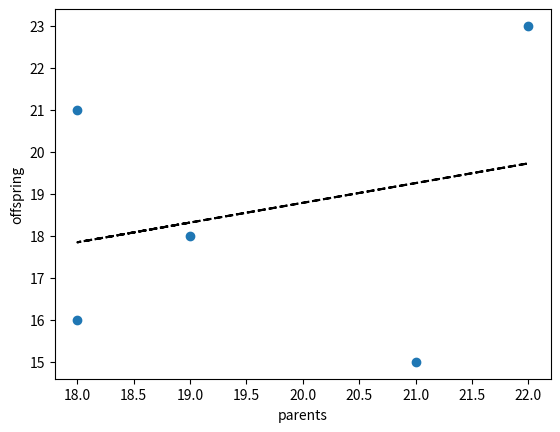

Python code for this plot:
# GPS: Green seminar, task 2
# https://docs.google.com/document/d/1AFGfhQsG-LE7StH8PpYdPrC13OVDygqB1qYh84q2JTg/edit

import numpy as np
import matplotlib.pyplot as plt


def vis_data():
    parents = np.array([19, 18, 21, 22, 18])
    offspring = np.array([18, 21, 15, 23, 16])
    p_coeffs = np.polyfit(parents, offspring, 1)  # linear regression
    print(p_coeffs)

    plt.figure()
    plt.scatter(x=parents, y=offspring)
    plt.plot(parents, np.poly1d(p_coeffs)(parents), "--k")
    plt.xlabel("parents")
    plt.ylabel("offspring")
    plt.show()


def main():
    vis_data()


if __name__ == "__main__":
    main()
